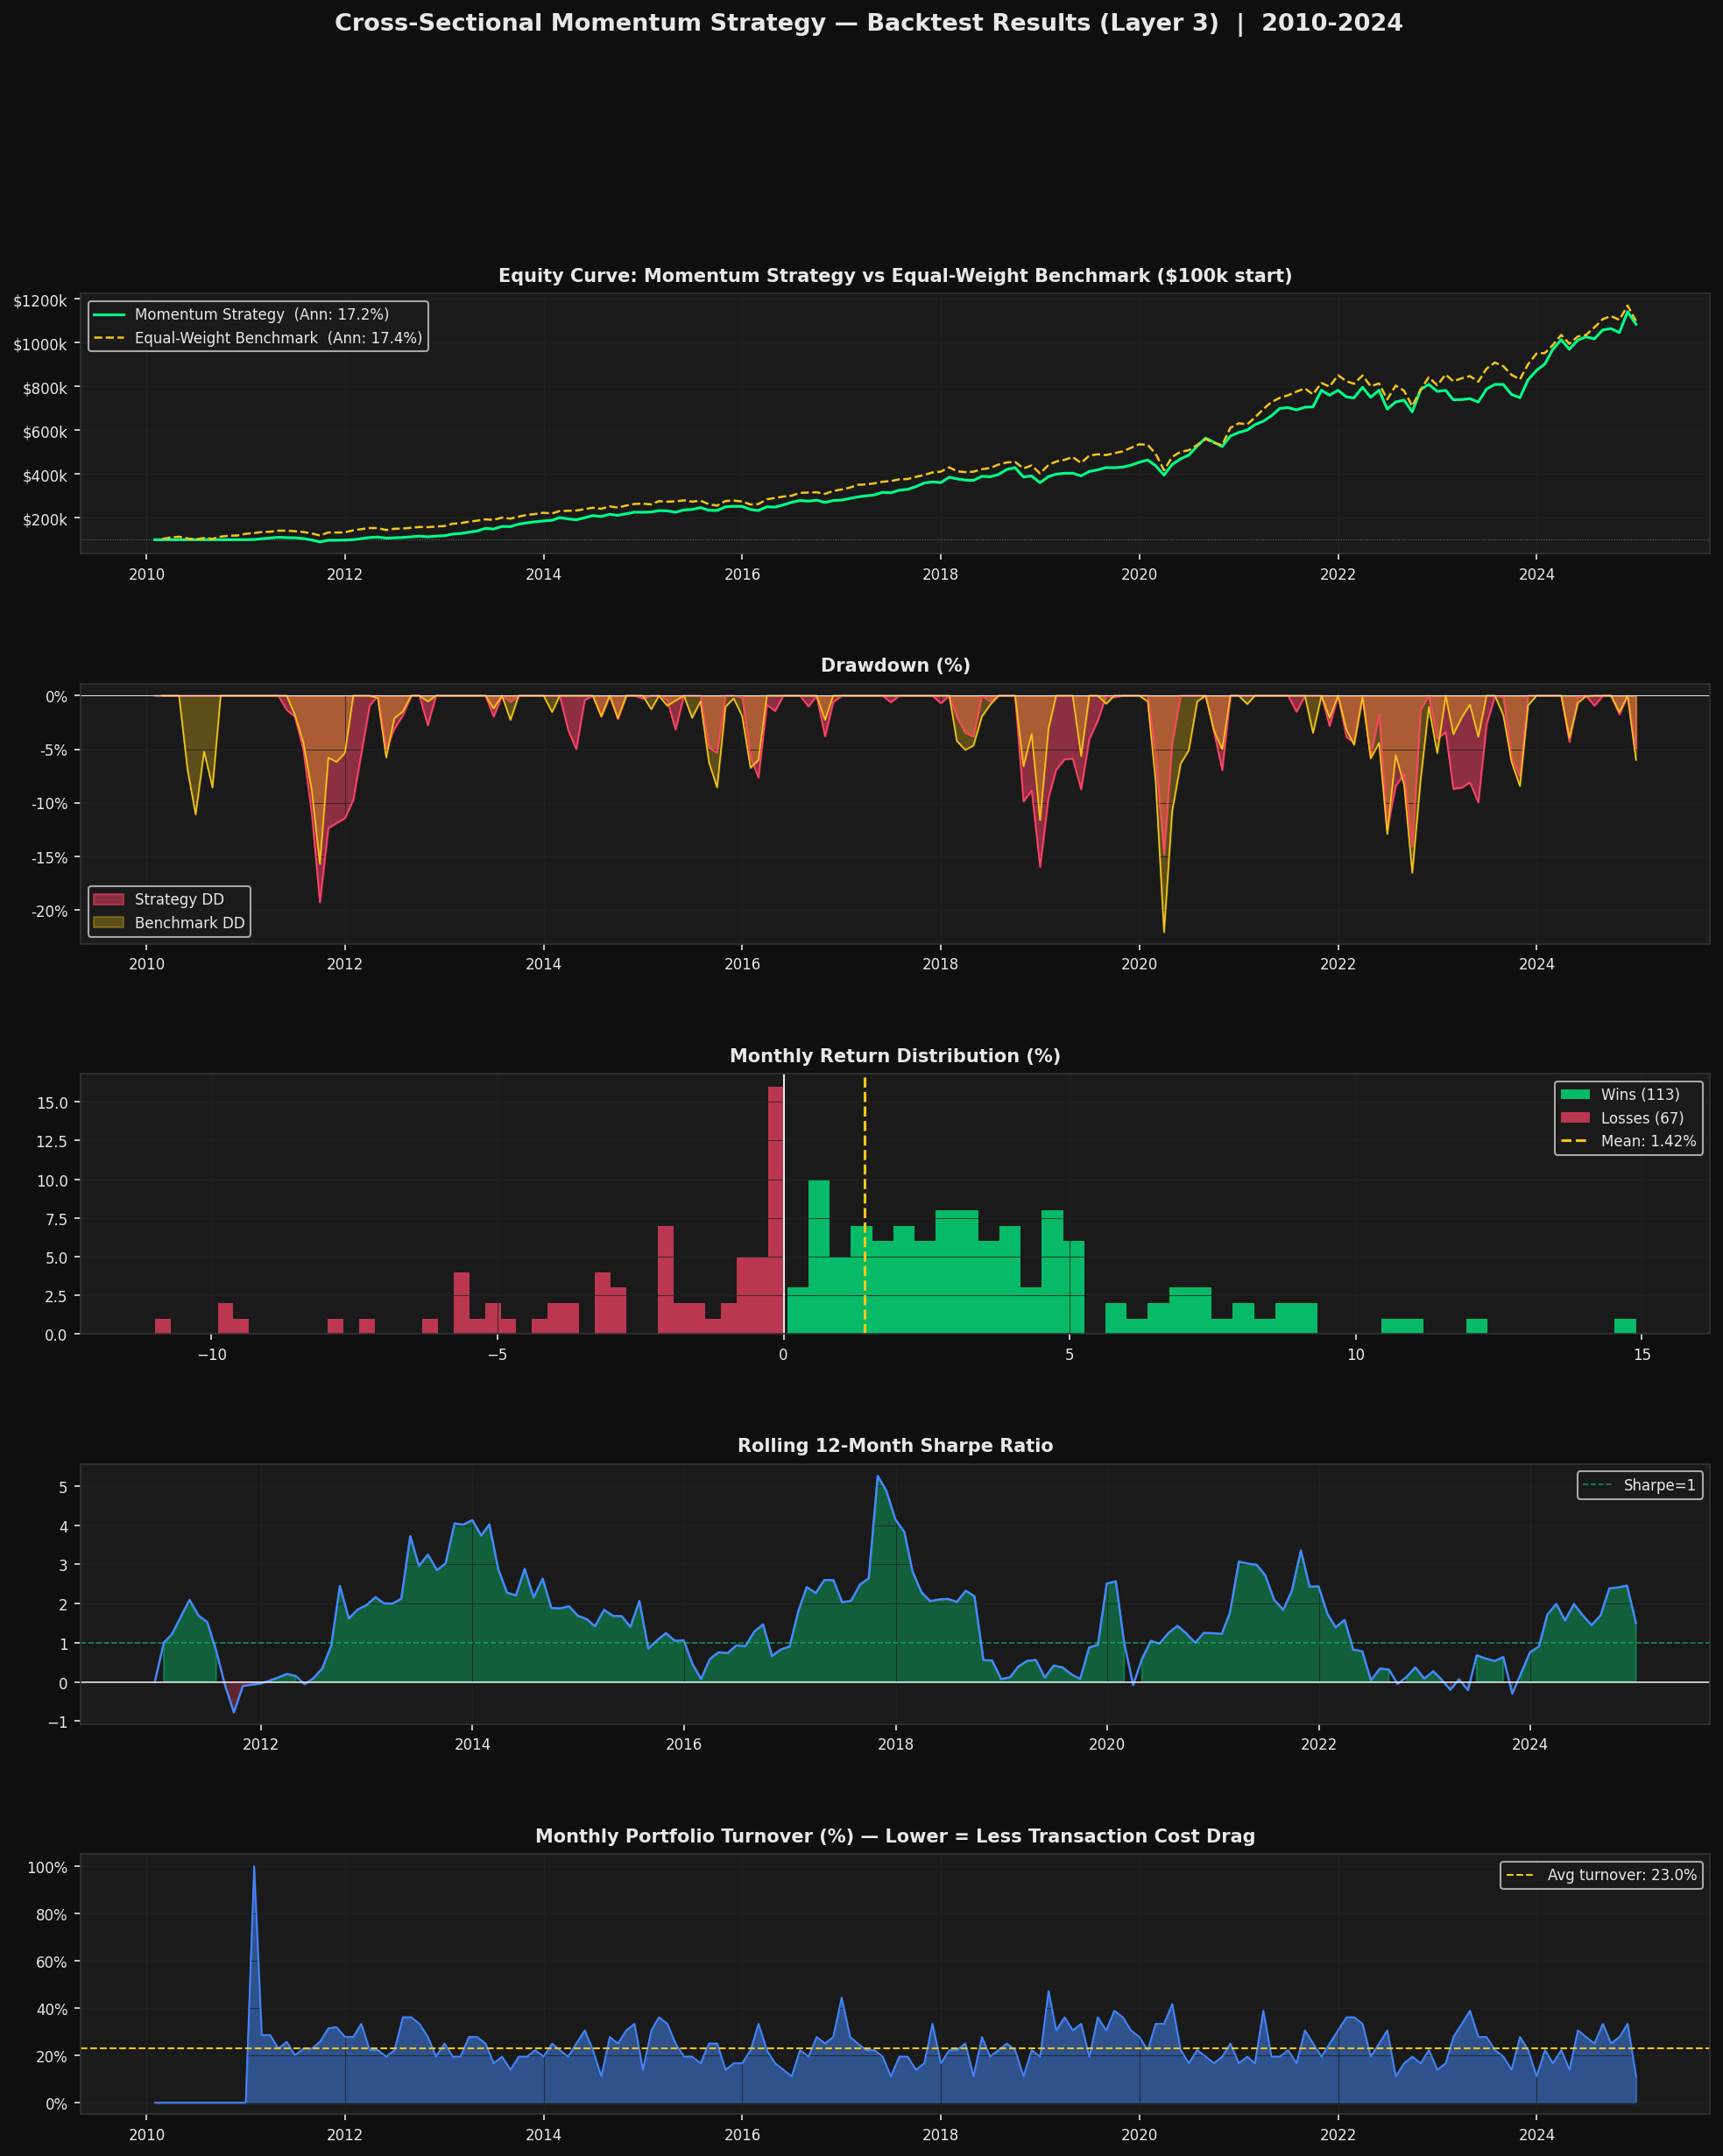

Data behind this chart, as committed beside it:
Date, return, turnover, holdings
2010-01-31, 0.0, 0.0, 0
2010-02-28, 0.0, 0.0, 0
2010-03-31, 0.0, 0.0, 0
2010-04-30, 0.0, 0.0, 0
2010-05-31, 0.0, 0.0, 0
2010-06-30, 0.0, 0.0, 0
2010-07-31, 0.0, 0.0, 0
2010-08-31, 0.0, 0.0, 0
2010-09-30, 0.0, 0.0, 0
2010-10-31, 0.0, 0.0, 0
2010-11-30, 0.0, 0.0, 0
2010-12-31, 0.0, 0.0, 0
2011-01-31, 0.007609, 1.0, 35
2011-02-28, 0.03404, 0.2857, 35
2011-03-31, 0.03162, 0.2857, 35
2011-04-30, 0.03096, 0.2286, 35
2011-05-31, -0.01317, 0.2571, 35
2011-06-30, -0.006625, 0.2, 35
2011-07-31, -0.03105, 0.2286, 35
2011-08-31, -0.06275, 0.2286, 35
2011-09-30, -0.09373, 0.2571, 35
2011-10-31, 0.08599, 0.3143, 35
2011-11-30, 0.005478, 0.3194, 36
2011-12-31, 0.004997, 0.2778, 36
2012-01-31, 0.01959, 0.2778, 36
2012-02-29, 0.04744, 0.3333, 36
2012-03-31, 0.04785, 0.2222, 36
2012-04-30, 0.02231, 0.2222, 36
2012-05-31, -0.04958, 0.1944, 36
2012-06-30, 0.01963, 0.2222, 36
2012-07-31, 0.01302, 0.3611, 36
2012-08-31, 0.02477, 0.3611, 36
2012-09-30, 0.02965, 0.3333, 36
2012-10-31, -0.02767, 0.2778, 36
2012-11-30, 0.02923, 0.1944, 36
2012-12-31, 0.01499, 0.25, 36
2013-01-31, 0.06225, 0.1944, 36
2013-02-28, 0.02177, 0.1944, 36
2013-03-31, 0.04564, 0.2778, 36
2013-04-30, 0.04137, 0.2778, 36
2013-05-31, 0.08645, 0.25, 36
2013-06-30, -0.01949, 0.1667, 36
2013-07-31, 0.08035, 0.1944, 36
2013-08-31, -0.005808, 0.1389, 36
2013-09-30, 0.07043, 0.1944, 36
2013-10-31, 0.03453, 0.1944, 36
2013-11-30, 0.0267, 0.2222, 36
2013-12-31, 0.02261, 0.1944, 36
2014-01-31, 0.01471, 0.25, 36
2014-02-28, 0.06686, 0.2222, 36
2014-03-31, -0.03175, 0.1944, 36
2014-04-30, -0.01883, 0.25, 36
2014-05-31, 0.04839, 0.3056, 36
2014-06-30, 0.04844, 0.2222, 36
2014-07-31, -0.01952, 0.1111, 36
2014-08-31, 0.04904, 0.2778, 36
2014-09-30, -0.02183, 0.25, 36
2014-10-31, 0.03305, 0.3056, 36
2014-11-30, 0.03482, 0.3333, 36
2014-12-31, -0.002673, 0.1389, 36
... 120 more rows
